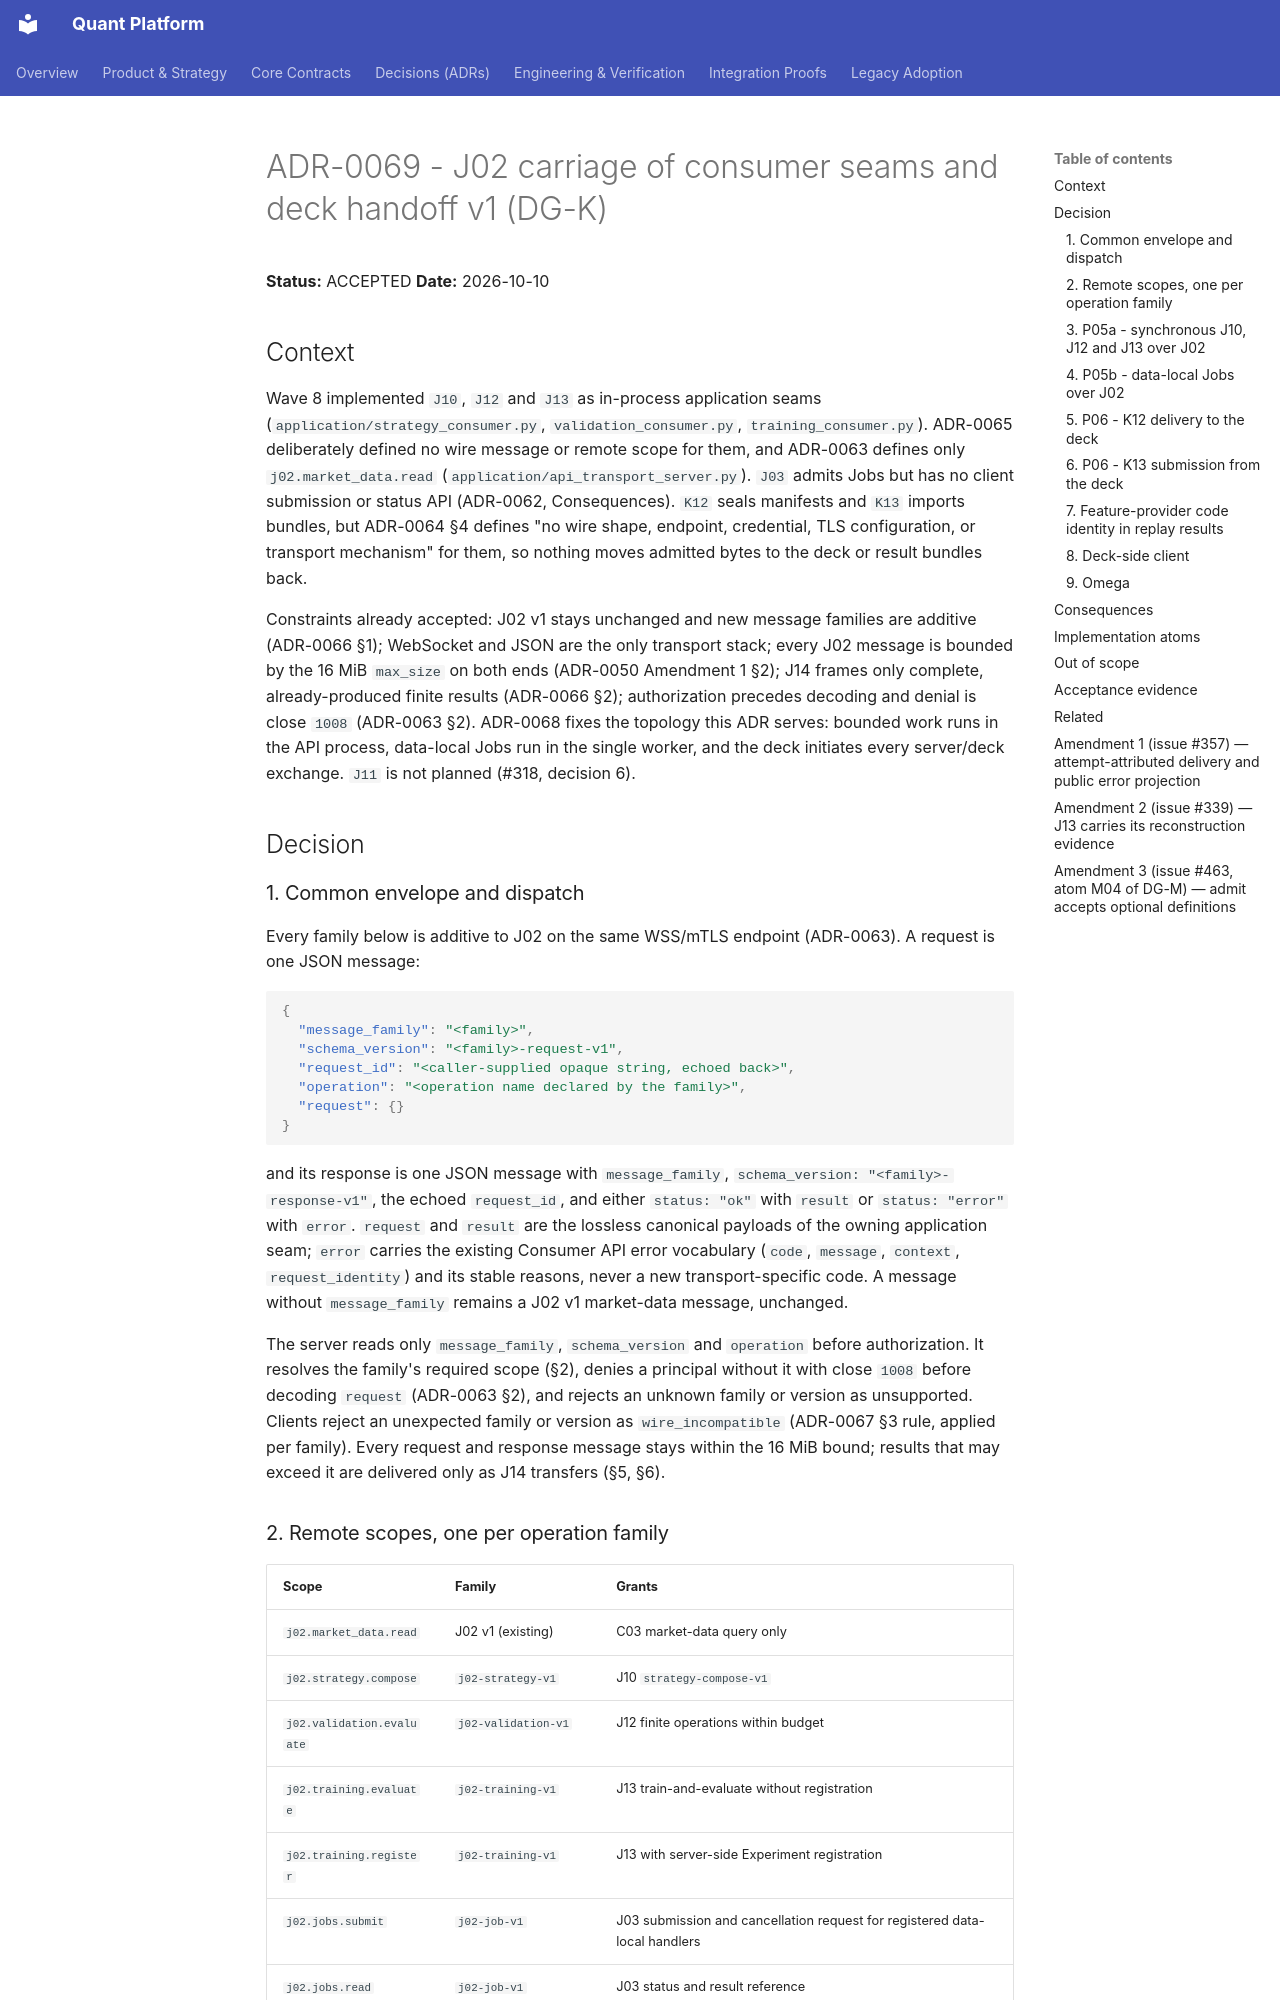

repository: NeoNix-Lab/quant-platform · page: decisions/ADR-0069-j02-seam-carriage-and-deck-handoff-v1/index.html · generator: mkdocs

# ADR-0069 - J02 carriage of consumer seams and deck handoff v1 (DG-K)

**Status:** ACCEPTED
**Date:** 2026-10-10

## Context

Wave 8 implemented `J10`, `J12` and `J13` as in-process application seams
(`application/strategy_consumer.py`, `validation_consumer.py`,
`training_consumer.py`). ADR-0065 deliberately defined no wire message or
remote scope for them, and ADR-0063 defines only `j02.market_data.read`
(`application/api_transport_server.py`). `J03` admits Jobs but has no client
submission or status API (ADR-0062, Consequences). `K12` seals manifests and
`K13` imports bundles, but ADR-0064 §4 defines "no wire shape, endpoint,
credential, TLS configuration, or transport mechanism" for them, so nothing
moves admitted bytes to the deck or result bundles back.

Constraints already accepted: J02 v1 stays unchanged and new message families
are additive (ADR-0066 §1); WebSocket and JSON are the only transport stack;
every J02 message is bounded by the 16 MiB `max_size` on both ends (ADR-0050
Amendment 1 §2); J14 frames only complete, already-produced finite results
(ADR-0066 §2); authorization precedes decoding and denial is close `1008`
(ADR-0063 §2). ADR-0068 fixes the topology this ADR serves: bounded work runs
in the API process, data-local Jobs run in the single worker, and the deck
initiates every server/deck exchange. `J11` is not planned (#318, decision 6).

## Decision

### 1. Common envelope and dispatch

Every family below is additive to J02 on the same WSS/mTLS endpoint (ADR-0063).
A request is one JSON message:

```json
{
  "message_family": "<family>",
  "schema_version": "<family>-request-v1",
  "request_id": "<caller-supplied opaque string, echoed back>",
  "operation": "<operation name declared by the family>",
  "request": {}
}
```

and its response is one JSON message with `message_family`,
`schema_version: "<family>-response-v1"`, the echoed `request_id`, and either
`status: "ok"` with `result` or `status: "error"` with `error`. `request` and
`result` are the lossless canonical payloads of the owning application seam;
`error` carries the existing Consumer API error vocabulary (`code`, `message`,
`context`, `request_identity`) and its stable reasons, never a new
transport-specific code. A message without `message_family` remains a J02 v1
market-data message, unchanged.

The server reads only `message_family`, `schema_version` and `operation`
before authorization. It resolves the family's required scope (§2), denies a
principal without it with close `1008` before decoding `request` (ADR-0063
§2), and rejects an unknown family or version as unsupported. Clients reject an
unexpected family or version as `wire_incompatible` (ADR-0067 §3 rule,
applied per family). Every request and response message stays within the
16 MiB bound; results that may exceed it are delivered only as J14 transfers
(§5, §6).

### 2. Remote scopes, one per operation family

| Scope | Family | Grants |
| --- | --- | --- |
| `j02.market_data.read` | J02 v1 (existing) | C03 market-data query only |
| `j02.strategy.compose` | `j02-strategy-v1` | J10 `strategy-compose-v1` |
| `j02.validation.evaluate` | `j02-validation-v1` | J12 finite operations within budget |
| `j02.training.evaluate` | `j02-training-v1` | J13 train-and-evaluate without registration |
| `j02.training.register` | `j02-training-v1` | J13 with server-side Experiment registration |
| `j02.jobs.submit` | `j02-job-v1` | J03 submission and cancellation request for registered data-local handlers |
| `j02.jobs.read` | `j02-job-v1` | J03 status and result reference |
| `j02.admitted_input.read` | `j02-admitted-input-v1` | K12 admission request, manifest read, byte delivery |
| `j02.result.submit` | `j02-result-import-v1` | output upload and K13 bundle submission |

Scopes never imply one another; a principal's scope set is explicit and
immutable per ADR-0063 §2. None grants canonical storage, catalog, checkpoint,
backup, publication, Job recovery or administrative access. Recovery and
retry of a `RECOVERY_REQUIRED` Job stay operator actions in v1.
